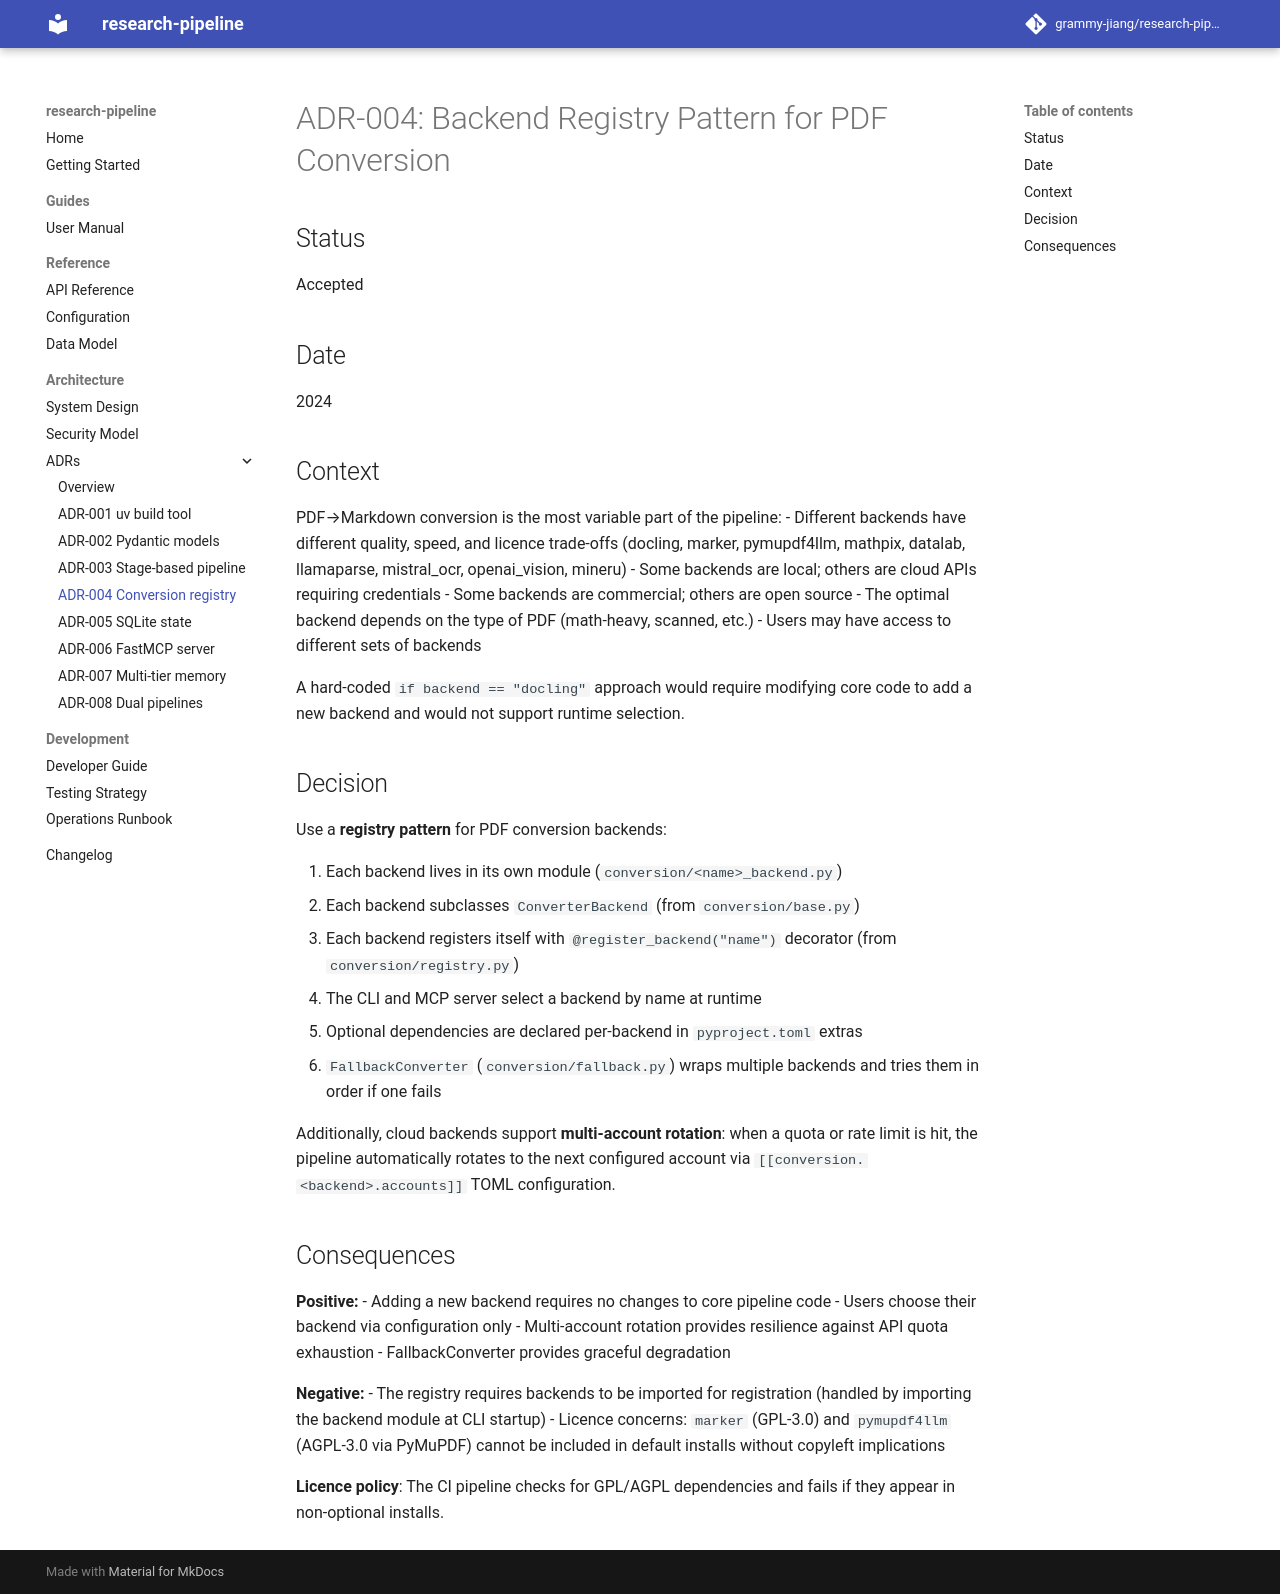

repository: grammy-jiang/research-pipeline · page: adr/ADR-004-conversion-backend-registry/index.html · generator: mkdocs

# ADR-004: Backend Registry Pattern for PDF Conversion

## Status
Accepted

## Date
2024

## Context

PDF→Markdown conversion is the most variable part of the pipeline:
- Different backends have different quality, speed, and licence trade-offs
  (docling, marker, pymupdf4llm, mathpix, datalab, llamaparse, mistral_ocr,
  openai_vision, mineru)
- Some backends are local; others are cloud APIs requiring credentials
- Some backends are commercial; others are open source
- The optimal backend depends on the type of PDF (math-heavy, scanned, etc.)
- Users may have access to different sets of backends

A hard-coded `if backend == "docling"` approach would require modifying core
code to add a new backend and would not support runtime selection.

## Decision

Use a **registry pattern** for PDF conversion backends:

1. Each backend lives in its own module (`conversion/<name>_backend.py`)
2. Each backend subclasses `ConverterBackend` (from `conversion/base.py`)
3. Each backend registers itself with `@register_backend("name")` decorator
   (from `conversion/registry.py`)
4. The CLI and MCP server select a backend by name at runtime
5. Optional dependencies are declared per-backend in `pyproject.toml` extras
6. `FallbackConverter` (`conversion/fallback.py`) wraps multiple backends and
   tries them in order if one fails

Additionally, cloud backends support **multi-account rotation**: when a quota
or rate limit is hit, the pipeline automatically rotates to the next configured
account via `[[conversion.<backend>.accounts]]` TOML configuration.

## Consequences

**Positive:**
- Adding a new backend requires no changes to core pipeline code
- Users choose their backend via configuration only
- Multi-account rotation provides resilience against API quota exhaustion
- FallbackConverter provides graceful degradation

**Negative:**
- The registry requires backends to be imported for registration (handled by
  importing the backend module at CLI startup)
- Licence concerns: `marker` (GPL-3.0) and `pymupdf4llm` (AGPL-3.0 via PyMuPDF)
  cannot be included in default installs without copyleft implications

**Licence policy**: The CI pipeline checks for GPL/AGPL dependencies and fails
if they appear in non-optional installs.
